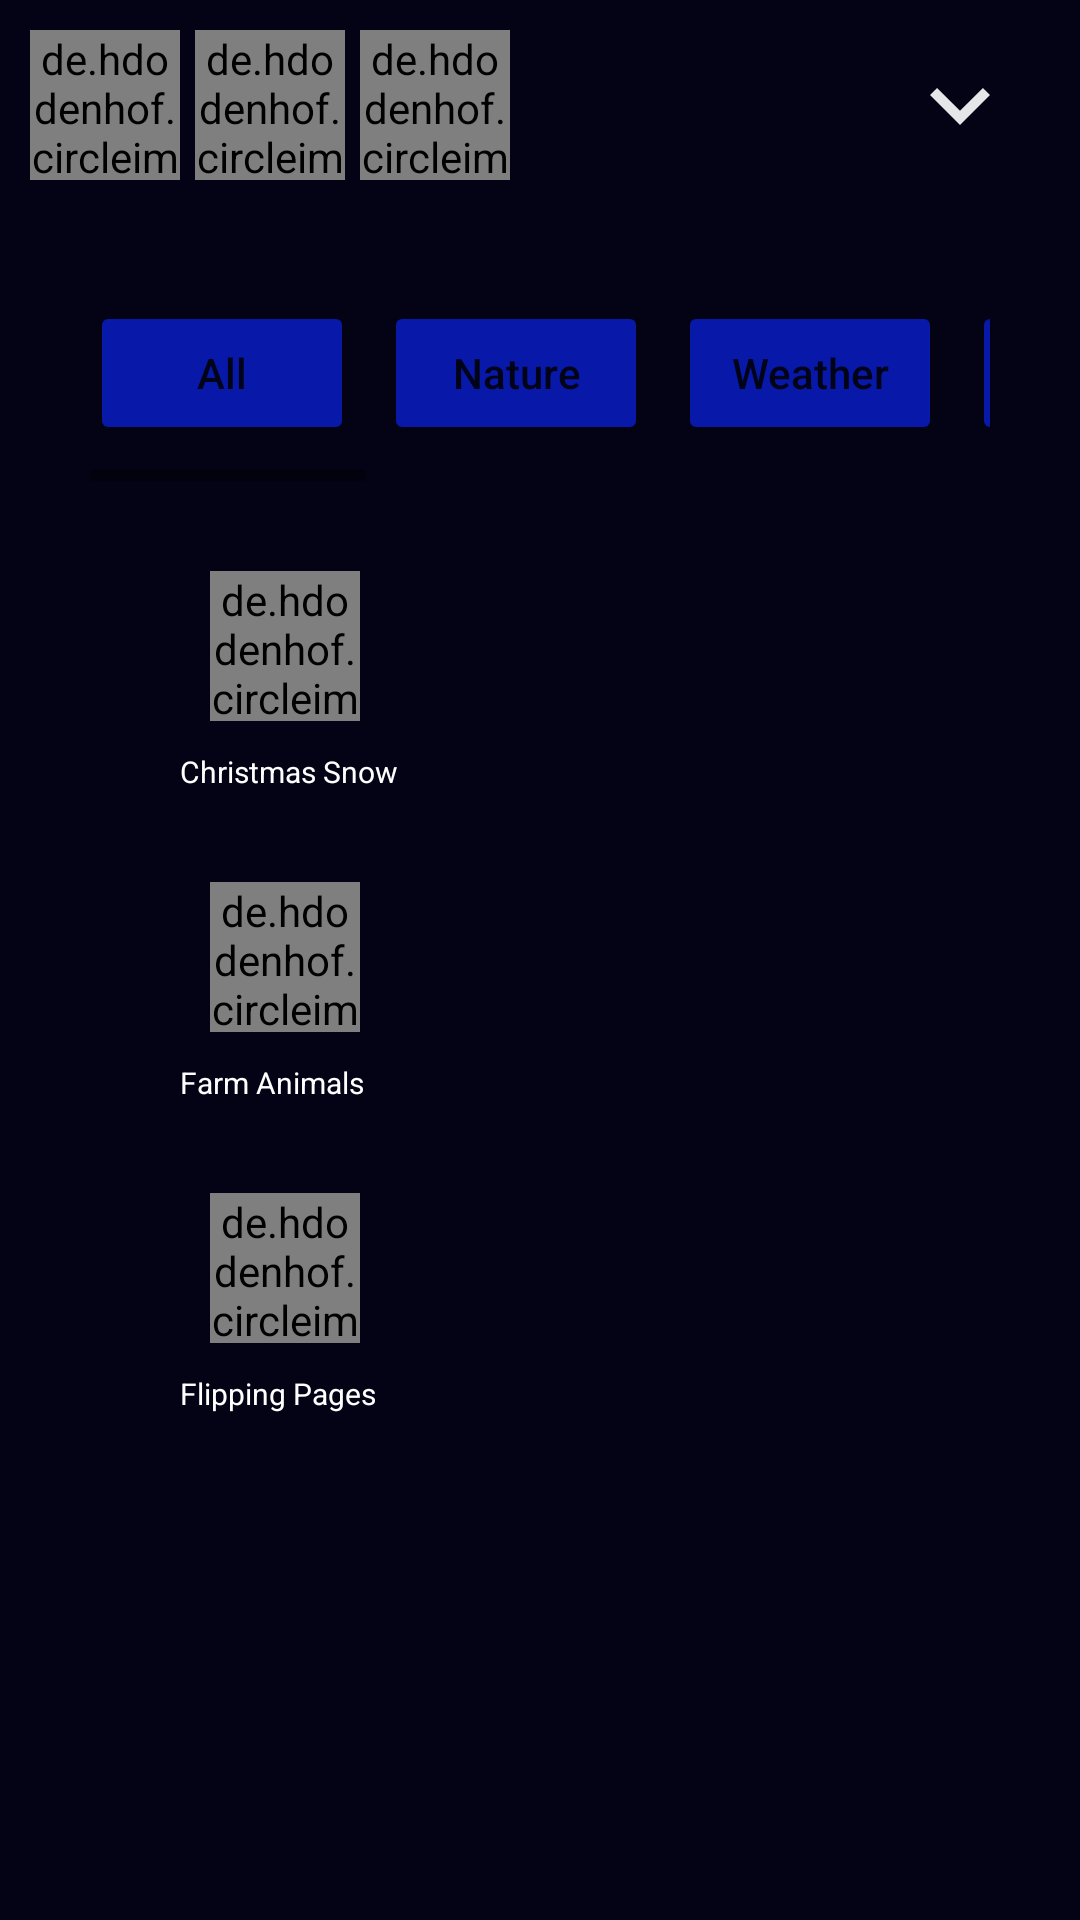

Write the Android layout XML for this screen, with the resource values it uses.
<!-- AndroidManifest.xml: application theme Theme.MeDiMusic -->
<!-- res/layout/activity_music_list.xml -->
<?xml version="1.0" encoding="utf-8"?>
<LinearLayout android:layout_width="match_parent"
    android:layout_height="match_parent"
    xmlns:app="http://schemas.android.com/apk/res-auto"
    android:orientation="vertical"
    android:background="#030315"
    xmlns:android="http://schemas.android.com/apk/res/android">
    <LinearLayout
        android:layout_marginTop="10dp"
        android:layout_width="match_parent"
        android:layout_height="wrap_content"
        android:orientation="horizontal">

        <de.hdodenhof.circleimageview.CircleImageView
            xmlns:app="http://schemas.android.com/apk/res-auto"
            android:id="@+id/placeholder1"
            android:layout_width="50dp"
            android:layout_height="50dp"
            android:layout_marginLeft="10dp"
            android:src="@drawable/snow_globe"
            app:civ_border_width="2dp"
            app:civ_border_color="#FF000000" />
        <de.hdodenhof.circleimageview.CircleImageView
            xmlns:app="http://schemas.android.com/apk/res-auto"
            android:id="@+id/placeholder2"
            android:layout_width="50dp"
            android:layout_height="50dp"
            android:layout_marginLeft="5dp"
            android:src="@drawable/flipping_page"
            app:civ_border_width="2dp"
            app:civ_border_color="#FF000000" />
        <de.hdodenhof.circleimageview.CircleImageView
            xmlns:app="http://schemas.android.com/apk/res-auto"
            android:id="@+id/placeholder3"
            android:layout_width="50dp"
            android:layout_height="50dp"
            android:layout_marginLeft="5dp"
            android:src="@drawable/farm_animals"
            app:civ_border_width="2dp"
            app:civ_border_color="#FF000000" />
        <ImageView
            android:id="@+id/down_arrow"
            android:layout_marginLeft="110dp"
            android:layout_marginTop="5dp"
            android:layout_width="80dp"
            android:layout_height="40dp"
            android:src="@drawable/down_arrow"/>
    </LinearLayout>
    <LinearLayout
        android:layout_width="wrap_content"
        android:layout_height="wrap_content">

        <TextView
            android:id="@+id/ps1"
            android:layout_width="wrap_content"
            android:layout_height="wrap_content"
            android:layout_marginLeft="10dp"
            android:layout_marginTop="10dp"
            android:layout_marginBottom="10dp"
            android:text=" "
            android:textColor="@color/white"
            android:textSize="15dp" />

    </LinearLayout>

    <LinearLayout
        android:layout_width="match_parent"
        android:layout_height="match_parent"
        android:orientation="vertical"
        android:layout_marginLeft="30dp"
        android:layout_marginRight="30dp">
        
        <HorizontalScrollView
            android:layout_width="match_parent"
            android:layout_height="60dp"
            android:id="@+id/horizontalScrollView">

            <LinearLayout
                android:layout_width="wrap_content"
                android:layout_height="wrap_content"
                android:orientation="horizontal">


                <Button
                    android:backgroundTint="#0818A8"
                    android:layout_marginRight="10dp"
                    android:layout_width="wrap_content"
                    android:layout_height="wrap_content"
                    android:textAllCaps="false"
                    android:text="All"

                    android:id="@+id/button1" />
                <Button
                    android:backgroundTint="#0818A8"
                    android:layout_marginRight="10dp"
                    android:layout_width="wrap_content"
                    android:layout_height="wrap_content"
                    android:text="Nature"
                    android:textAllCaps="false"
                    android:id="@+id/button2" />

                <Button
                    android:backgroundTint="#0818A8"
                    android:textAllCaps="false"
                    android:layout_marginRight="10dp"
                    android:layout_width="wrap_content"
                    android:layout_height="wrap_content"
                    android:text="Weather"
                    android:id="@+id/button3" />
                <Button
                    android:backgroundTint="#0818A8"
                    android:textAllCaps="false"
                    android:layout_marginRight="10dp"
                    android:layout_width="wrap_content"
                    android:layout_height="wrap_content"
                    android:text="ASMR"
                    android:id="@+id/button4" />
                <Button
                    android:backgroundTint="#0818A8"
                    android:textAllCaps="false"
                    android:layout_marginRight="10dp"
                    android:layout_width="wrap_content"
                    android:layout_height="wrap_content"
                    android:text="Fire"
                    android:id="@+id/button5" />
                <Button
                    android:backgroundTint="#0818A8"
                    android:textAllCaps="false"
                    android:layout_marginRight="10dp"
                    android:layout_width="wrap_content"
                    android:layout_height="wrap_content"
                    android:text="Animal"
                    android:id="@+id/button6" />
                <Button
                    android:backgroundTint="#0818A8"
                    android:textAllCaps="false"
                    android:layout_marginRight="10dp"
                    android:layout_width="wrap_content"
                    android:layout_height="wrap_content"
                    android:text="Lullaby"
                    android:id="@+id/button7" />
                <Button
                    android:backgroundTint="#0818A8"
                    android:textAllCaps="false"
                    android:layout_marginRight="10dp"
                    android:layout_width="wrap_content"
                    android:layout_height="wrap_content"
                    android:text="Music"
                    android:id="@+id/button8"/>
                <Button
                    android:backgroundTint="#0818A8"
                    android:textAllCaps="false"
                    android:layout_marginRight="10dp"
                    android:layout_width="wrap_content"
                    android:layout_height="wrap_content"
                    android:text="Water"
                    android:id="@+id/button9"/>
                <Button
                    android:backgroundTint="#0818A8"
                    android:textAllCaps="false"
                    android:layout_marginRight="10dp"
                    android:layout_width="wrap_content"
                    android:layout_height="wrap_content"
                    android:text="City"
                    android:id="@+id/button10"/>
            </LinearLayout>

        </HorizontalScrollView>
        <LinearLayout
            android:layout_width="wrap_content"
            android:layout_height="wrap_content"
            android:orientation="vertical"
            android:layout_marginLeft="30dp"
            android:layout_marginRight="30dp">

            <de.hdodenhof.circleimageview.CircleImageView
                xmlns:app="http://schemas.android.com/apk/res-auto"
                android:id="@+id/christmas_snow"
                android:layout_width="50dp"
                android:layout_height="50dp"
                android:layout_marginTop="30dp"
                android:layout_marginLeft="10dp"
                android:src="@drawable/snow_globe"
                app:civ_border_width="2dp"
                app:civ_border_color="#FF000000" />
            <TextView
                android:layout_marginTop="10dp"
                android:id="@+id/btn1"
                android:layout_width="wrap_content"
                android:layout_height="wrap_content"
                android:text="Christmas Snow"
                android:textSize="10dp"
                android:textColor="@color/white"
                android:onClick="playSound" />
            <de.hdodenhof.circleimageview.CircleImageView
                xmlns:app="http://schemas.android.com/apk/res-auto"
                android:id="@+id/farm_animals"
                android:layout_width="50dp"
                android:layout_height="50dp"
                android:layout_marginTop="30dp"
                android:layout_marginLeft="10dp"
                android:src="@drawable/farm_animals"
                app:civ_border_width="2dp"
                app:civ_border_color="#FF000000" />
            <TextView
                android:layout_marginTop="10dp"
                android:id="@+id/btn2"
                android:layout_width="wrap_content"
                android:layout_height="wrap_content"
                android:text="Farm Animals"
                android:textSize="10dp"
                android:textColor="@color/white"
                android:onClick="playSound" />
            <de.hdodenhof.circleimageview.CircleImageView
                xmlns:app="http://schemas.android.com/apk/res-auto"
                android:id="@+id/flipping_pages"
                android:layout_width="50dp"
                android:layout_height="50dp"
                android:layout_marginTop="30dp"
                android:layout_marginLeft="10dp"
                android:src="@drawable/flipping_page"
                app:civ_border_width="2dp"
                app:civ_border_color="#FF000000" />
            <TextView
                android:layout_marginTop="10dp"
                android:id="@+id/btn3"
                android:layout_width="wrap_content"
                android:layout_height="wrap_content"
                android:text="Flipping Pages"
                android:textSize="10dp"
                android:textColor="@color/white"
                android:onClick="playSound" />

        </LinearLayout>

    </LinearLayout>
</LinearLayout>
<!-- resources referenced by this layout -->
<resources>
  <color name="white">#FFFFFFFF</color>
  <!-- drawable down_arrow (drawable) -->
  <vector android:height="24dp" android:tint="#E5E6E8"
      android:viewportHeight="24" android:viewportWidth="24"
      android:width="24dp" xmlns:android="http://schemas.android.com/apk/res/android">
      <path android:fillColor="@android:color/white" android:pathData="M7.41,8.59L12,13.17l4.59,-4.58L18,10l-6,6 -6,-6 1.41,-1.41z"/>
  </vector>
  <!-- drawable flipping_page: png bitmap (drawable, 11291 bytes) -->
  <!-- drawable snow_globe: png bitmap (drawable, 32865 bytes) -->
  <style name="Theme.MeDiMusic" parent="Theme.MaterialComponents.DayNight.DarkActionBar">
          
          <item name="colorPrimary">@color/purple_500</item>
          <item name="colorPrimaryVariant">@color/purple_700</item>
          <item name="colorOnPrimary">@color/white</item>
          
          <item name="colorSecondary">@color/teal_200</item>
          <item name="colorSecondaryVariant">@color/teal_700</item>
          <item name="colorOnSecondary">@color/black</item>
          
          <item name="android:statusBarColor" tools:targetApi="l">?attr/colorPrimaryVariant</item>
          
      </style>
  <color name="purple_500">#FF6200EE</color>
  <color name="purple_700">#FF3700B3</color>
  <color name="teal_200">#FF03DAC5</color>
  <color name="teal_700">#FF018786</color>
  <color name="black">#FF000000</color>
</resources>
